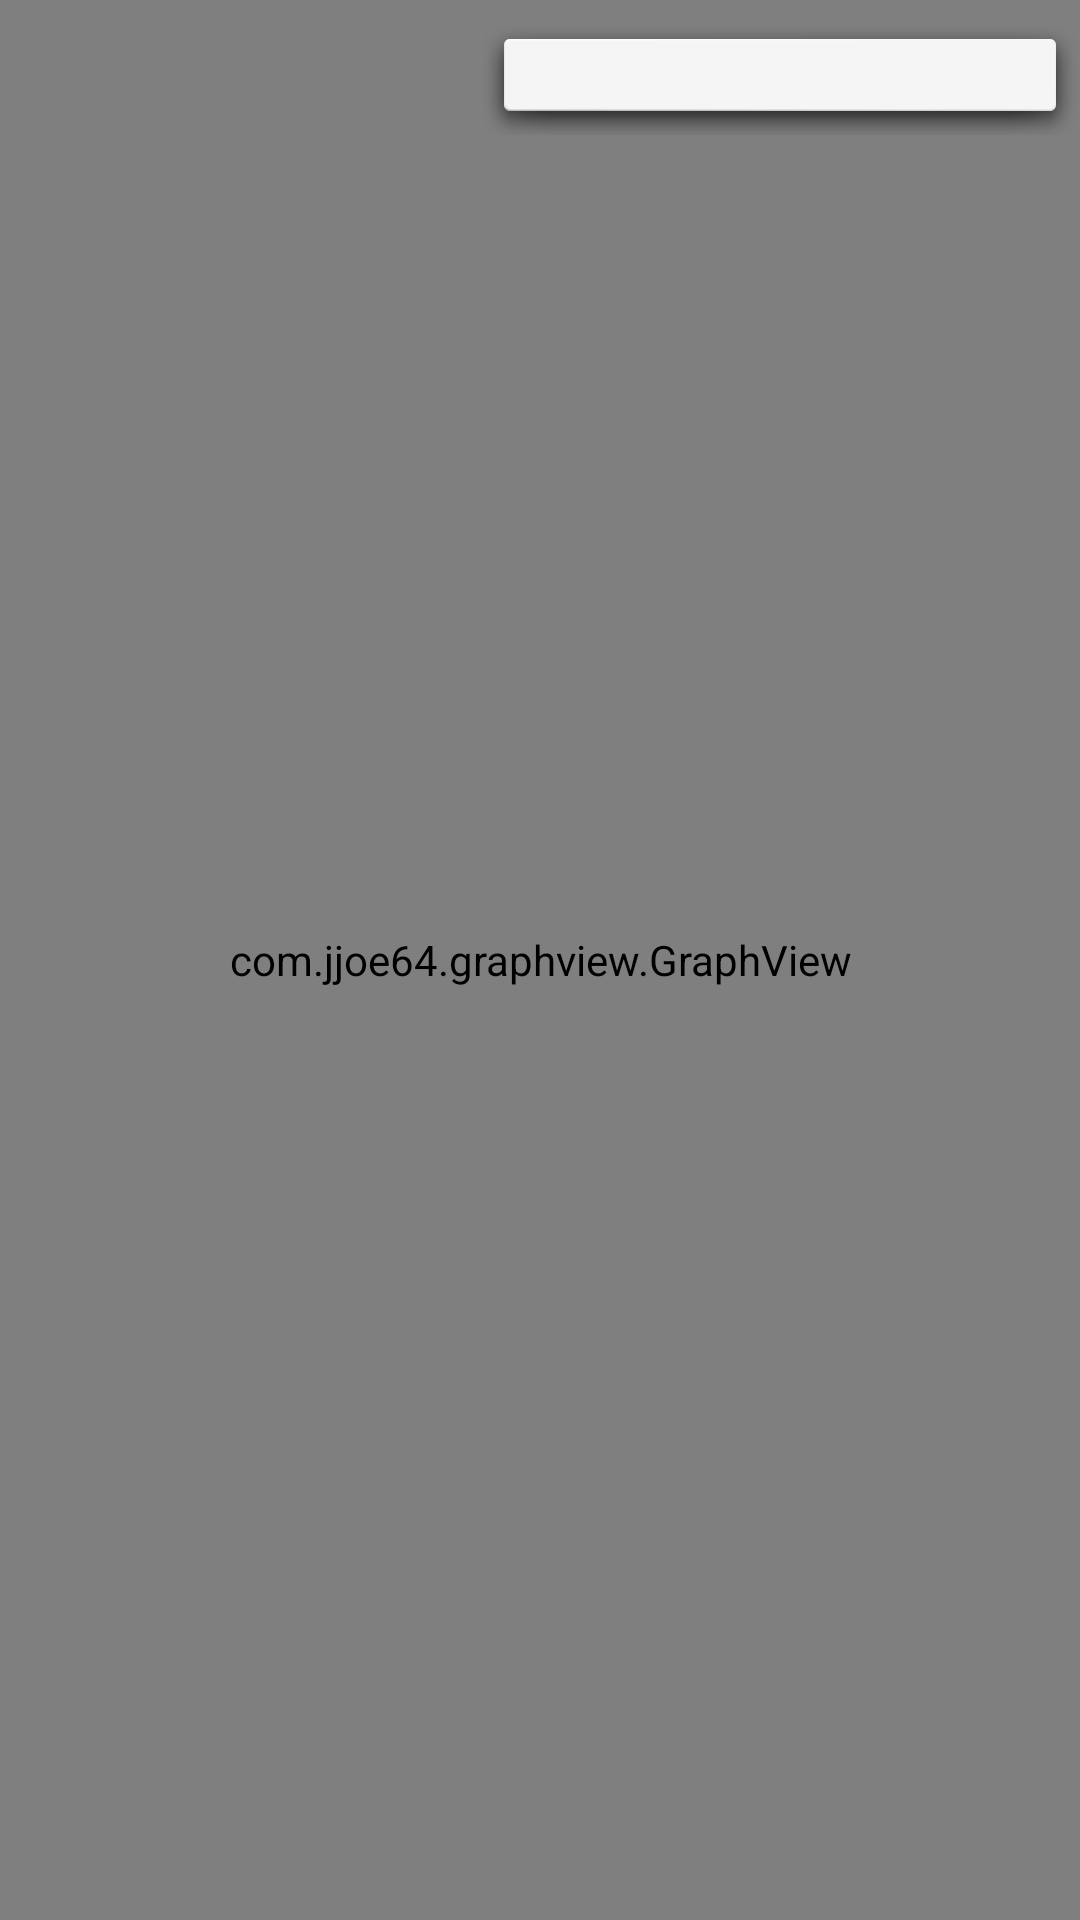

Android layout source for this screen:
<!-- AndroidManifest.xml: application theme AppTheme -->
<!-- res/layout/activity_draw_graphics.xml -->
<?xml version="1.0" encoding="utf-8"?>
<RelativeLayout xmlns:android="http://schemas.android.com/apk/res/android"
    android:id="@+id/activity_draw_graphics"
    android:layout_width="match_parent"
    android:layout_height="match_parent"
    android:background="@android:color/black"
    android:orientation="horizontal">


    <com.jjoe64.graphview.GraphView
        android:id="@+id/graph"
        android:layout_width="500dp"
        android:layout_height="match_parent" />

    <ScrollView
        android:id="@+id/scrollView2"
        android:layout_width="100dp"
        android:layout_height="match_parent"
        android:layout_alignParentTop="true"
        android:layout_toEndOf="@+id/graph"
        android:layout_toRightOf="@+id/graph">

        <LinearLayout
            android:layout_width="match_parent"
            android:layout_height="match_parent"
            android:orientation="vertical">

            <Button
                android:id="@+id/bDrawData"
                android:layout_width="wrap_content"
                android:layout_height="wrap_content"
                android:text="@string/bDrawData_text" />

            <Button
                android:id="@+id/bRecFragment"
                android:layout_width="match_parent"
                android:layout_height="wrap_content"
                android:text="RECORD" />

            <Button
                android:id="@+id/bSamplingFreqFragment"
                android:layout_width="match_parent"
                android:layout_height="wrap_content"
                android:text="ADC FREQ" />

            <Button
                android:id="@+id/bGainFragment"
                android:layout_width="match_parent"
                android:layout_height="wrap_content"
                android:text="GAIN" />

            <Button
                android:id="@+id/bGConfig"
                android:layout_width="match_parent"
                android:layout_height="wrap_content"
                android:text="Gate ConfIg" />

            <Button
                android:id="@+id/bCalib"
                android:layout_width="match_parent"
                android:layout_height="wrap_content"
                android:text="CalIbre" />


        </LinearLayout>
    </ScrollView>

    <FrameLayout
        android:id="@+id/fragment_container"
        android:layout_width="200dp"
        android:layout_height="wrap_content"
        android:layout_alignParentTop="true"
        android:layout_toLeftOf="@+id/scrollView2"
        android:layout_toStartOf="@+id/scrollView2" />

    <FrameLayout
        android:id="@+id/fragment_container_GC"
        android:layout_width="match_parent"
        android:layout_height="130dp"
        android:layout_alignParentBottom="true"
        android:layout_alignParentLeft="true"
        android:layout_alignParentStart="true"
        android:layout_toLeftOf="@+id/scrollView2"
        android:layout_toStartOf="@+id/scrollView2" />

    <TextView
        android:id="@+id/tVDistance"
        android:layout_width="200dp"
        android:layout_height="40dp"
        android:layout_below="@+id/fragment_container"
        android:layout_marginTop="5dp"
        android:layout_toLeftOf="@+id/scrollView2"
        android:layout_toStartOf="@+id/scrollView2"
        android:background="@android:drawable/dialog_holo_light_frame" />


</RelativeLayout>
<!-- resources referenced by this layout -->
<resources>
  <string name="bDrawData_text">START DRAW</string>
  <style name="AppTheme" parent="Theme.AppCompat.Light.NoActionBar">
          
          <item name="colorPrimary">@color/colorPrimary</item>
          <item name="colorPrimaryDark">@color/colorPrimaryDark</item>
          <item name="colorAccent">@color/beyaz</item>
      </style>
  <color name="colorPrimary">#3F51B5</color>
  <color name="colorPrimaryDark">#303F9F</color>
  <color name="beyaz">#FFFFFF</color>
</resources>
